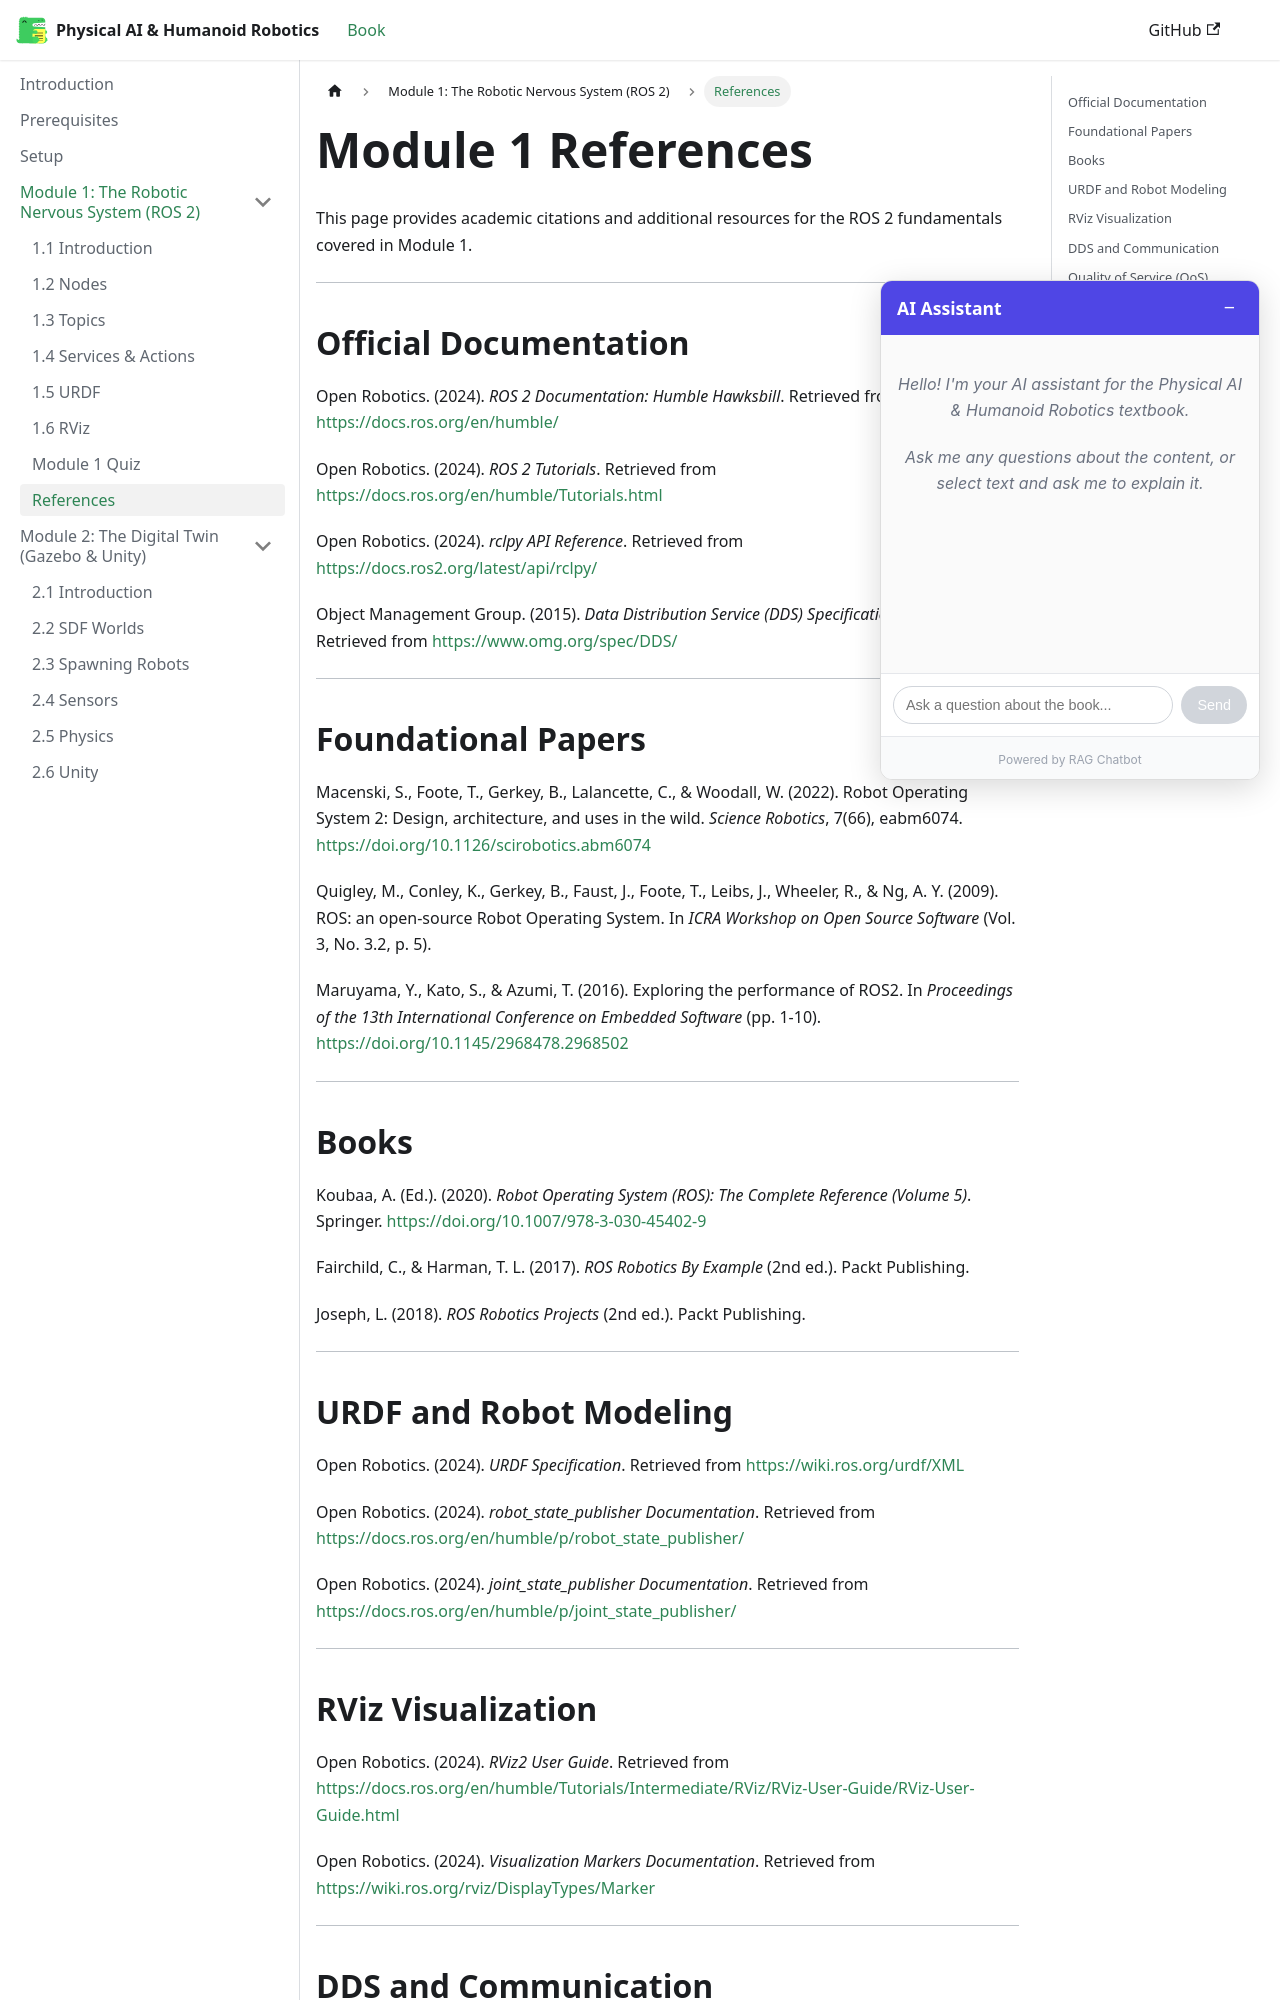

repository: Maheen-Zubair/Physical-AI-Humanoid-Robotics-Textbook--Hackathon-01- · page: module-1-ros2/references.html · generator: docusaurus

---
sidebar_position: 8
sidebar_label: "References"
title: "Module 1: References"
description: "Academic references and resources for ROS 2 fundamentals"
keywords: [ros2, references, bibliography, citations, documentation]
---

# Module 1 References

This page provides academic citations and additional resources for the ROS 2 fundamentals covered in Module 1.

---

## Official Documentation

Open Robotics. (2024). *ROS 2 Documentation: Humble Hawksbill*. Retrieved from https://docs.ros.org/en/humble/

Open Robotics. (2024). *ROS 2 Tutorials*. Retrieved from https://docs.ros.org/en/humble/Tutorials.html

Open Robotics. (2024). *rclpy API Reference*. Retrieved from https://docs.ros2.org/latest/api/rclpy/

Object Management Group. (2015). *Data Distribution Service (DDS) Specification, Version 1.4*. Retrieved from https://www.omg.org/spec/DDS/

---

## Foundational Papers

Macenski, S., Foote, T., Gerkey, B., Lalancette, C., & Woodall, W. (2022). Robot Operating System 2: Design, architecture, and uses in the wild. *Science Robotics*, 7(66), eabm6074. https://doi.org/10.1126/scirobotics.abm6074

Quigley, M., Conley, K., Gerkey, B., Faust, J., Foote, T., Leibs, J., Wheeler, R., & Ng, A. Y. (2009). ROS: an open-source Robot Operating System. In *ICRA Workshop on Open Source Software* (Vol. 3, No. 3.2, p. 5).

Maruyama, Y., Kato, S., & Azumi, T. (2016). Exploring the performance of ROS2. In *Proceedings of the 13th International Conference on Embedded Software* (pp. 1-10). https://doi.org/10.1145/2968478.2968502

---

## Books

Koubaa, A. (Ed.). (2020). *Robot Operating System (ROS): The Complete Reference (Volume 5)*. Springer. https://doi.org/10.1007/978-3-030-45402-9

Fairchild, C., & Harman, T. L. (2017). *ROS Robotics By Example* (2nd ed.). Packt Publishing.

Joseph, L. (2018). *ROS Robotics Projects* (2nd ed.). Packt Publishing.

---
